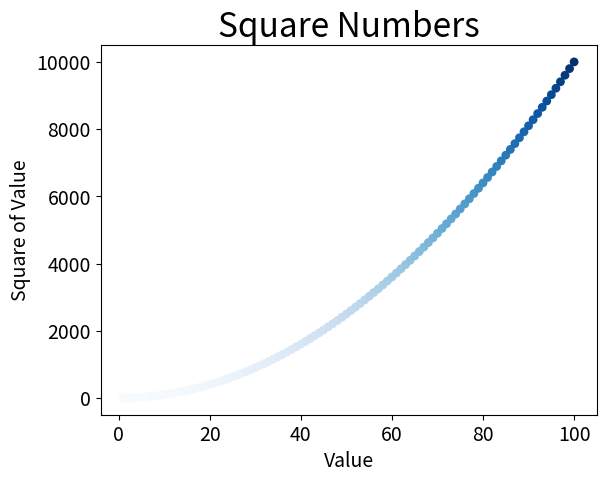

This figure's Python source:
import matplotlib.pyplot as plt

xValues = list(range(1, 101))
yValues = [x**2 for x in xValues]

plt.scatter(xValues, yValues, c=yValues, cmap=plt.cm.Blues, edgecolors="none", s=40)

#Set the chart title and label axes
plt.title("Square Numbers", fontsize=24)
plt.xlabel("Value", fontsize=14)
plt.ylabel("Square of Value", fontsize=14)

#set the size of the tick lables
plt.tick_params(axis="both", which="major", labelsize=14)

plt.savefig("Output.png")